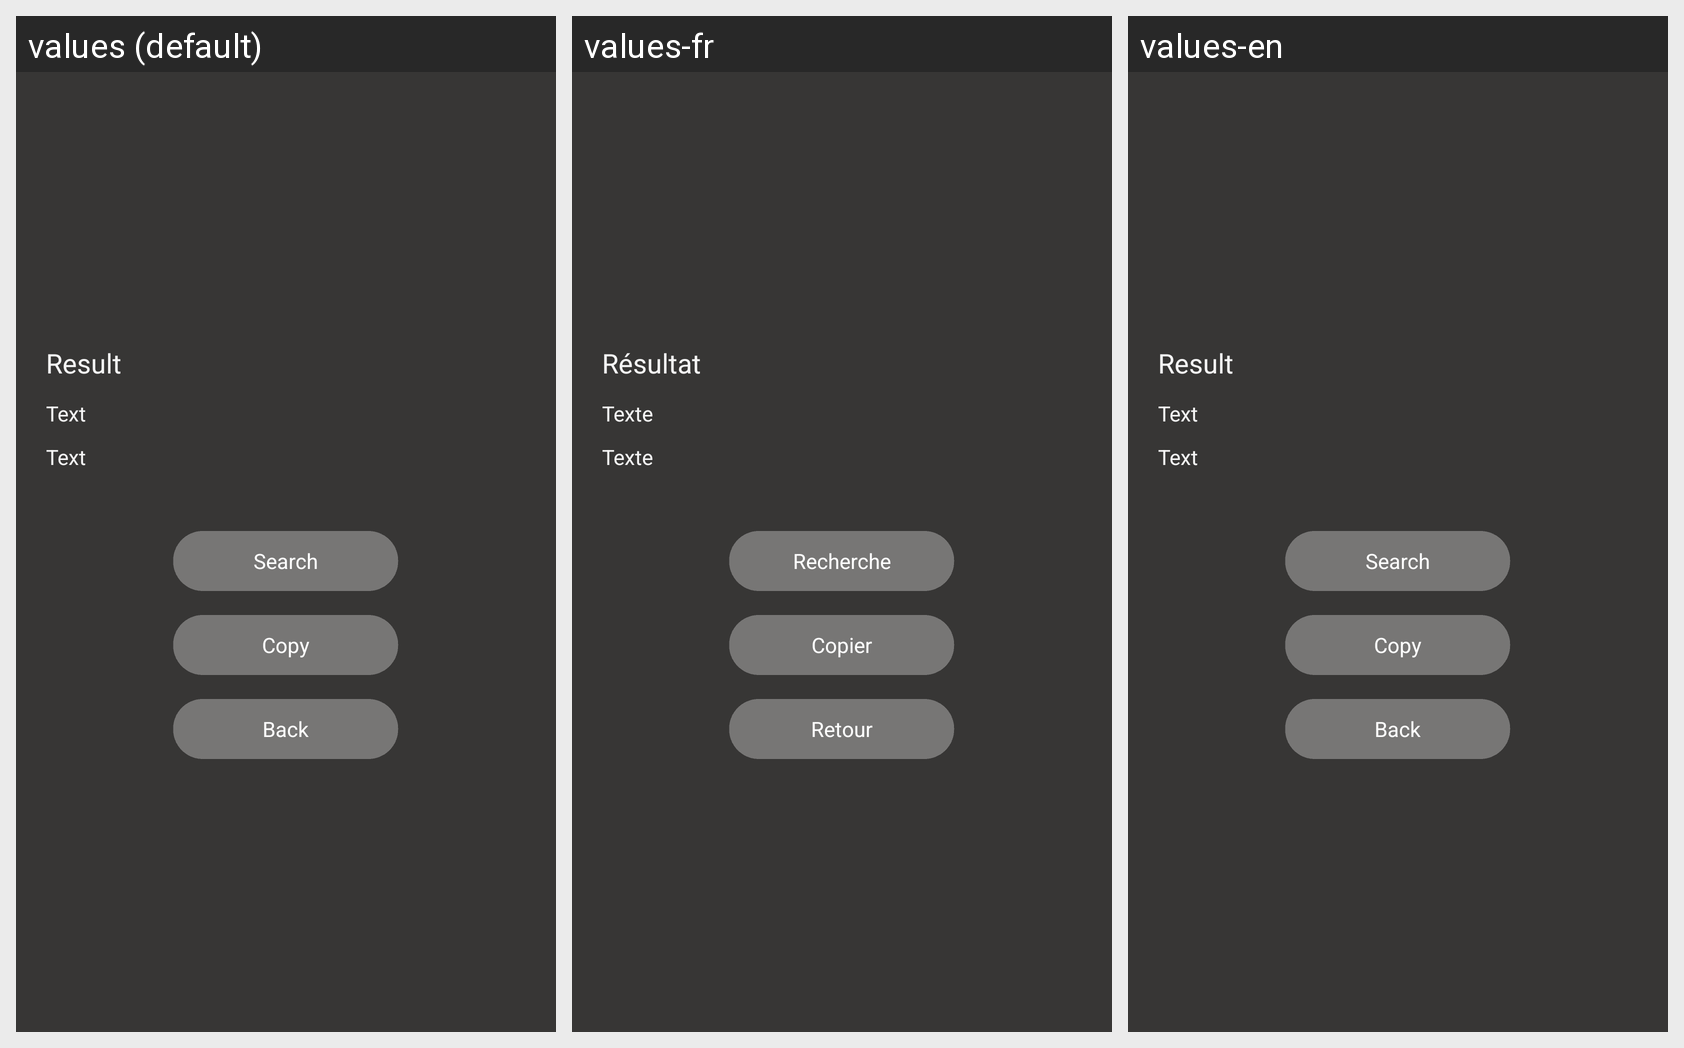

This grid shows one Android layout under several languages. Give, for every string resource on the screen, its name, the default text and each shown locale's text.
Android screen res/layout/view_qr_result.xml rendered under 3 locales, left to right: values (default), values-fr, values-en. Device: Nexus 5 (rendered at 1080×1920; each locale shown at half size, 540×960, under a caption strip naming it); theme CustomTheme.
Other locales in the repository, not shown: values-ar, values-es, values-hi-rIN, values-in, values-pt, values-ru, values-th-rTH, values-tr, values-zh.
Strings drawn on this screen, with the default value and each locale's value (text and hints the layout hard-codes, and strings that could not be matched under every locale, appear in the picture but are not listed):

qrcode_result
  values: Result
  values-fr: Résultat
  values-en: Result

qrcode_type_text
  values: Text
  values-fr: Texte
  values-en: Text

search
  values: Search
  values-fr: Recherche
  values-en: Search

copy
  values: Copy
  values-fr: Copier
  values-en: Copy

qrcode_return
  values: Back
  values-fr: Retour
  values-en: Back
